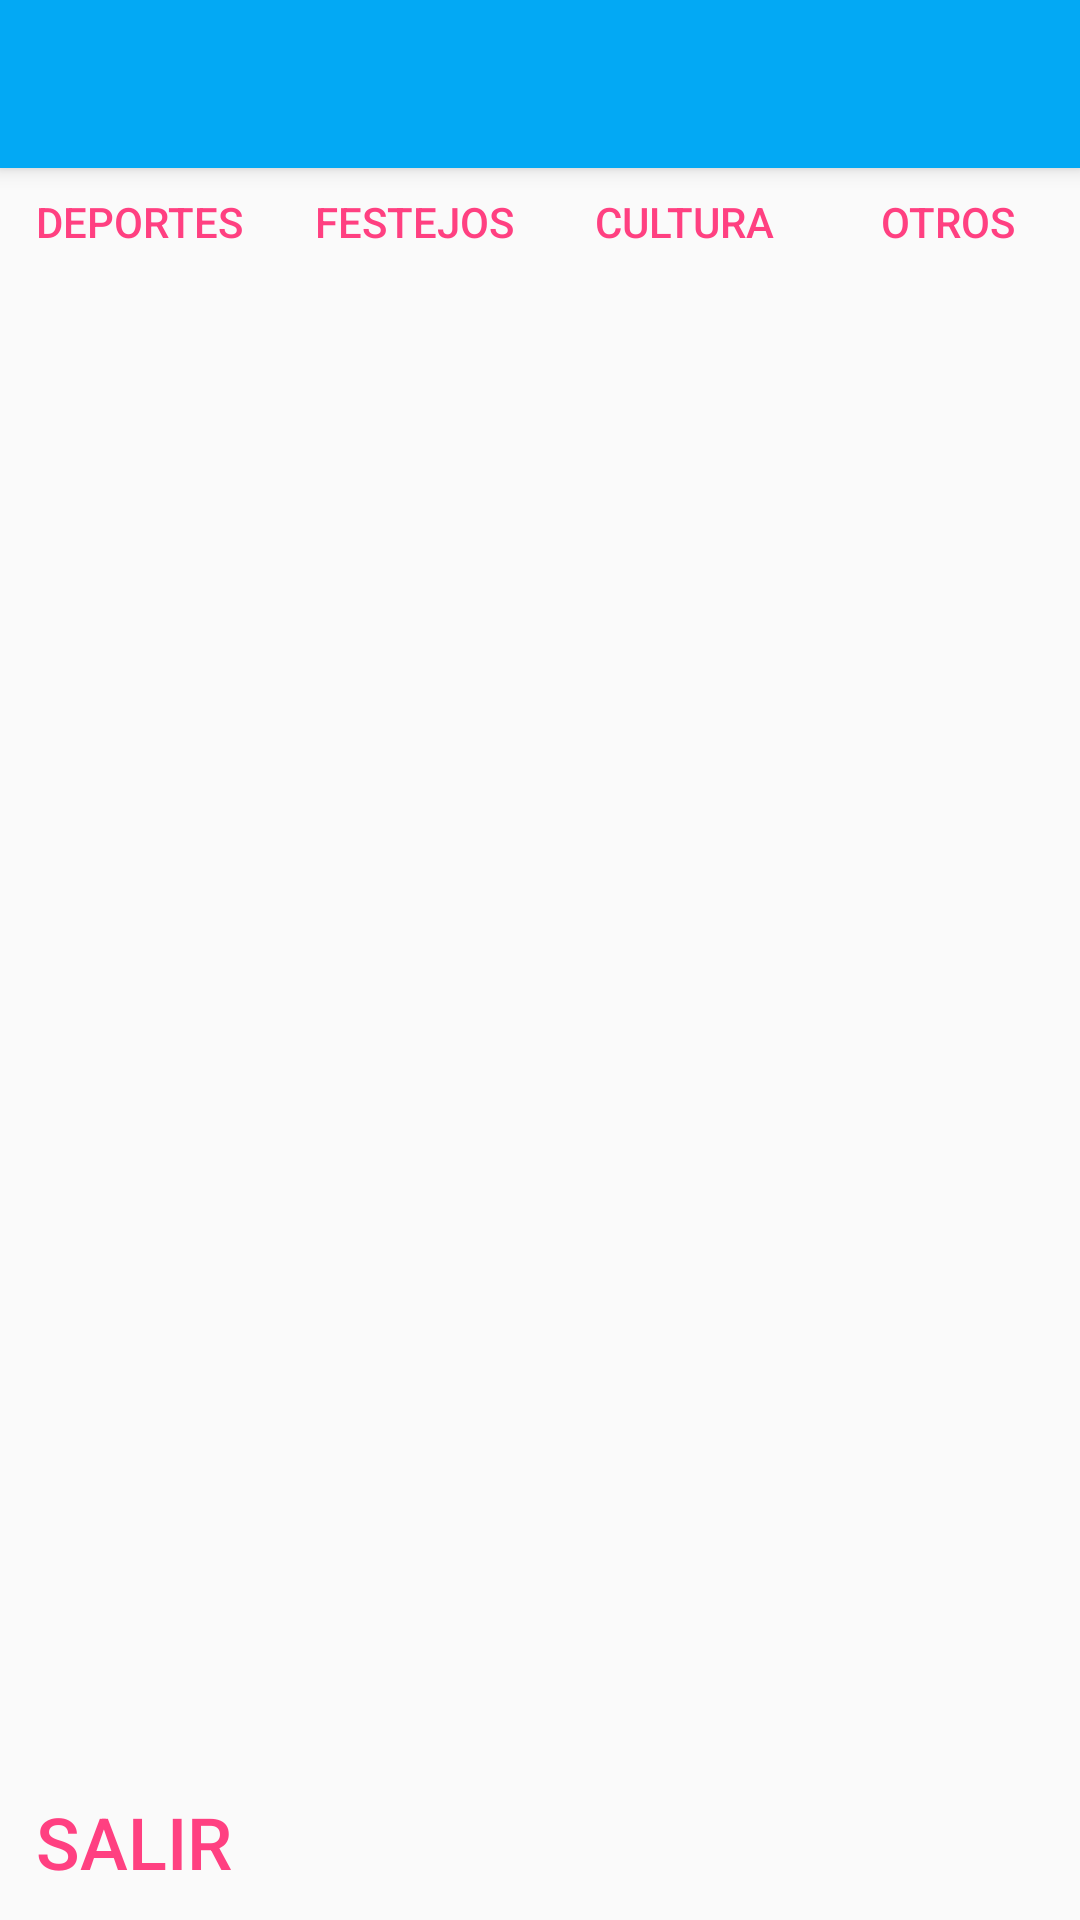

Produce the Android XML layout that renders to this screen, including the resource entries it uses.
<!-- AndroidManifest.xml: application theme AppTheme.NoActionBar -->
<!-- res/layout/activity_to_do_manager_cliente.xml -->
<?xml version="1.0" encoding="utf-8"?>
<android.support.design.widget.CoordinatorLayout xmlns:android="http://schemas.android.com/apk/res/android"
    xmlns:app="http://schemas.android.com/apk/res-auto"

    xmlns:tools="http://schemas.android.com/tools"
    android:layout_width="match_parent"
    android:layout_height="match_parent"
    android:fitsSystemWindows="true"
    tools:context="com.example.alfonso.pregoneame.ToDoManagerActivityCliente">

    <android.support.design.widget.AppBarLayout
        android:layout_width="match_parent"
        android:layout_height="wrap_content"
        android:theme="@style/AppTheme.AppBarOverlay">

        <android.support.v7.widget.Toolbar
            android:id="@+id/toolbar"
            android:layout_width="match_parent"
            android:layout_height="?attr/actionBarSize"
            android:background="?attr/colorPrimary"
            app:popupTheme="@style/AppTheme.PopupOverlay" />

    </android.support.design.widget.AppBarLayout>

    <include layout="@layout/tipos" />

    <include layout="@layout/content_to_do_manager_cliente"
        />

    <Button
        android:text="SALIR"
        android:layout_width="wrap_content"
        android:layout_height="wrap_content"
        android:id="@+id/buttonSalir"
        app:layout_anchorGravity="center_vertical|center_horizontal"
        android:layout_gravity="bottom|left"
        style="@style/Widget.AppCompat.Button.Borderless.Colored"
        android:textSize="24sp" />


</android.support.design.widget.CoordinatorLayout>
<!-- res/layout/tipos.xml (included above) -->
<?xml version="1.0" encoding="utf-8"?>
<RelativeLayout xmlns:android="http://schemas.android.com/apk/res/android"
    xmlns:app2="http://schemas.android.com/apk/res-auto"
    android:id="@+id/RelativeLayout1"
    android:layout_width="match_parent"
    android:layout_height="wrap_content"
    android:orientation="vertical" >

    <Button
        android:text="DEPORTES"
        android:layout_width="wrap_content"
        android:layout_height="wrap_content"
        android:layout_alignParentTop="true"
        android:layout_marginTop="50dp"
        android:id="@+id/buttonDeporte"
        style="@style/Widget.AppCompat.Button.Borderless.Colored" />

    <Button
        android:text="FESTEJOS"
        android:layout_width="wrap_content"
        android:layout_height="wrap_content"
        android:id="@+id/buttonFestejo"
        android:layout_alignBaseline="@+id/buttonDeporte"
        android:layout_alignBottom="@+id/buttonDeporte"
        android:layout_toEndOf="@+id/buttonDeporte"
        style="@style/Widget.AppCompat.Button.ButtonBar.AlertDialog" />

    <Button
        android:text="OTROS"
        android:layout_width="wrap_content"
        android:layout_height="wrap_content"
        android:id="@+id/buttonOtros"
        android:layout_alignBaseline="@+id/buttonCultura"
        android:layout_alignBottom="@+id/buttonCultura"
        android:layout_alignParentEnd="true"
        style="@style/Widget.AppCompat.Button.Borderless.Colored" />

    <Button
        android:text="CULTURA"
        android:layout_width="wrap_content"
        android:layout_height="wrap_content"
        android:id="@+id/buttonCultura"
        android:layout_alignTop="@+id/buttonFestejo"
        android:layout_toStartOf="@+id/buttonOtros"
        style="@style/Widget.AppCompat.Button.Borderless.Colored" />

    <Button
        android:text="Todos"
        android:layout_width="wrap_content"
        android:layout_height="40dp"
        android:id="@+id/buttonTodos"
        android:background="@color/cardview_light_background"
        android:layout_alignParentTop="true"
        android:layout_toEndOf="@+id/buttonFestejo" />


</RelativeLayout>
<!-- res/layout/content_to_do_manager_cliente.xml (included above) -->
<?xml version="1.0" encoding="utf-8"?>
<RelativeLayout xmlns:android="http://schemas.android.com/apk/res/android"
    xmlns:app="http://schemas.android.com/apk/res-auto"
    xmlns:tools="http://schemas.android.com/tools"
    android:id="@+id/content_to_do_manager"
    android:layout_width="match_parent"
    android:layout_height="match_parent"
    android:paddingBottom="@dimen/activity_vertical_margin"
    android:paddingLeft="@dimen/activity_horizontal_margin"
    android:paddingRight="@dimen/activity_horizontal_margin"
    android:paddingTop="@dimen/activity_vertical_margin"
    app:layout_behavior="@string/appbar_scrolling_view_behavior"
    tools:context="com.example.alfonso.pregoneame.ToDoManagerActivityCliente"
    tools:showIn="@layout/activity_to_do_manager_cliente">

    <android.support.v7.widget.RecyclerView
        android:id="@+id/my_recycler_view"
        android:scrollbars="vertical"
        android:layout_width="match_parent"
        android:layout_alignParentTop="true"
        android:layout_alignParentStart="true"
        android:layout_marginTop="25dp"
        android:layout_height="430dp" />

</RelativeLayout>
<!-- resources referenced by this layout -->
<resources>
  <style name="AppTheme.AppBarOverlay" parent="ThemeOverlay.AppCompat.Dark.ActionBar" />
  <style name="AppTheme.PopupOverlay" parent="ThemeOverlay.AppCompat.Light" />
  <style name="AppTheme.NoActionBar">
          <item name="windowActionBar">false</item>
          <item name="windowNoTitle">true</item>
      </style>
</resources>
